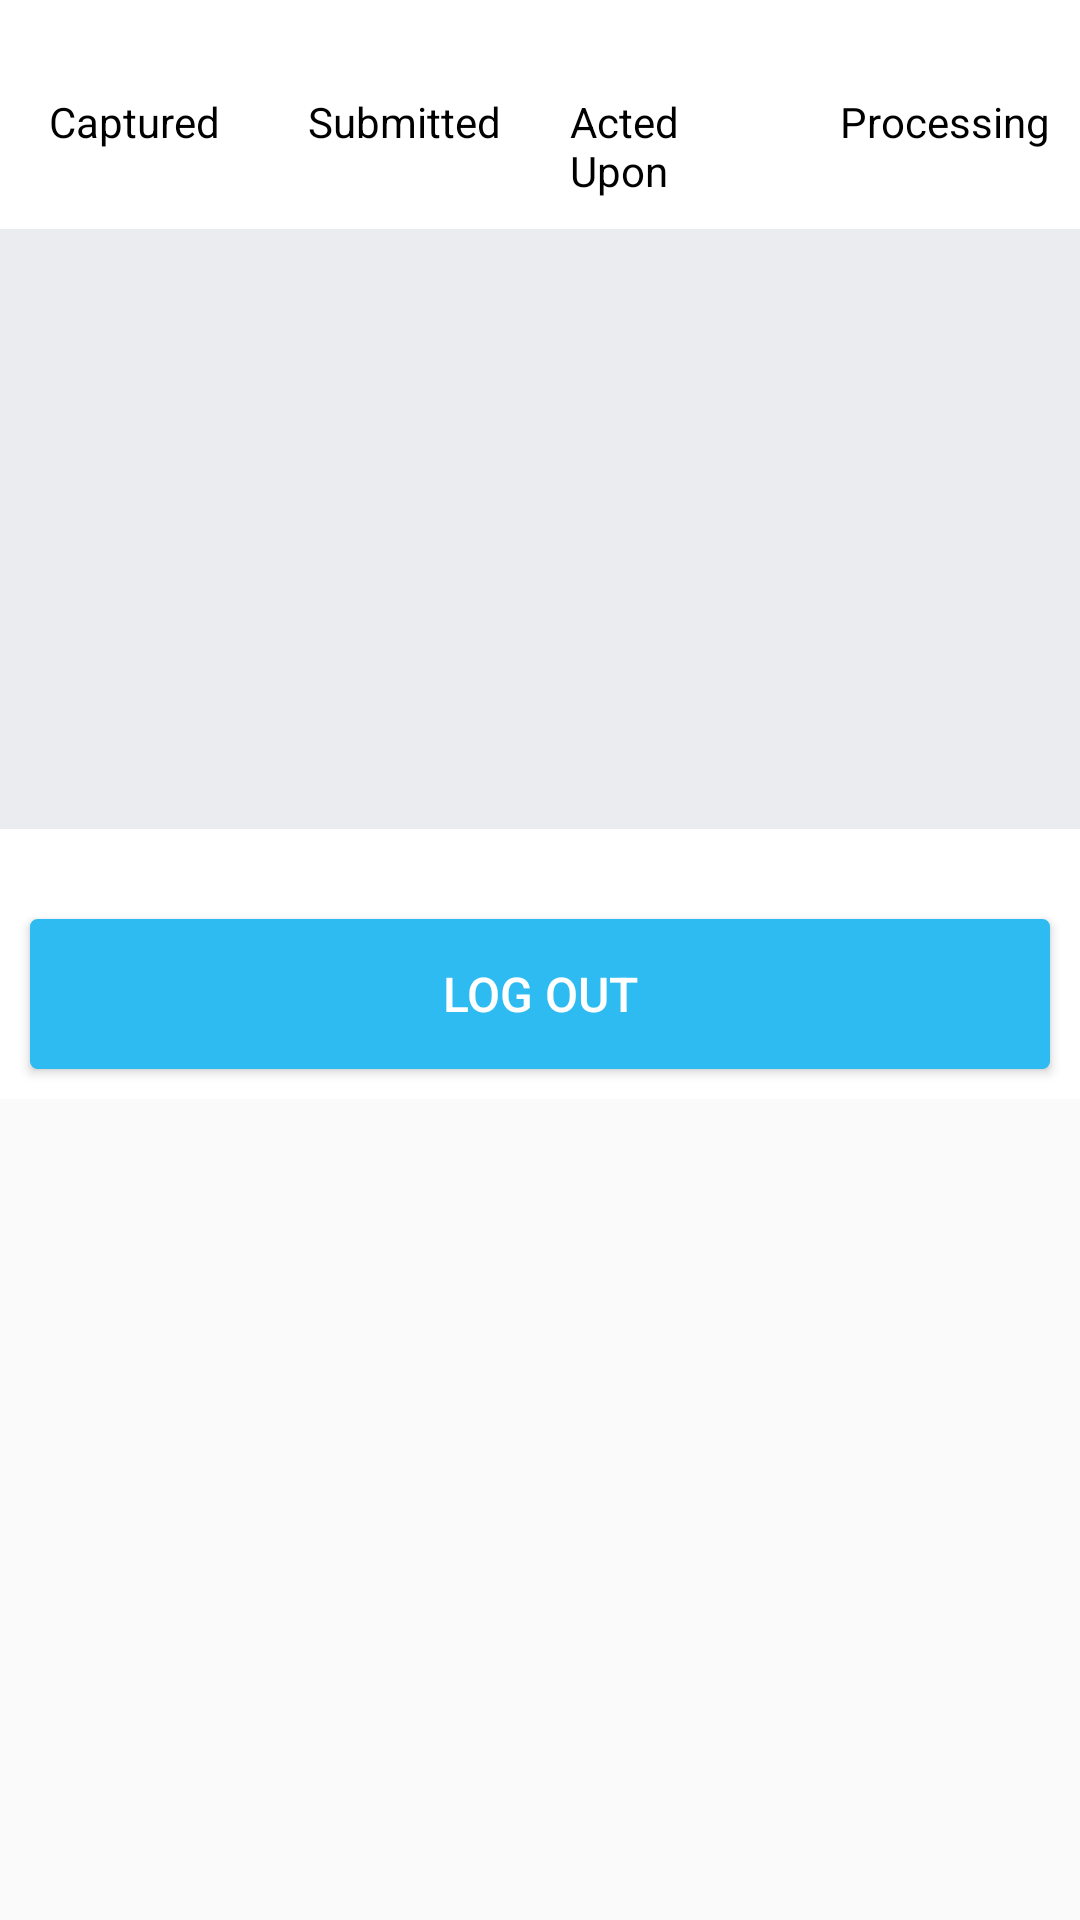

Reconstruct the res/layout file that produces this screen, plus the resources it refers to.
<!-- AndroidManifest.xml: application theme AppTheme -->
<!-- res/layout/fragment_profile.xml -->
<?xml version="1.0" encoding="utf-8"?>
<ScrollView
    xmlns:android="http://schemas.android.com/apk/res/android"
    xmlns:app="http://schemas.android.com/apk/res-auto"
    xmlns:tools="http://schemas.android.com/tools"
    android:layout_width="match_parent"
    android:layout_height="match_parent"
    >
    <RelativeLayout
        android:layout_width="match_parent"
        android:layout_height="match_parent"
        android:background="@color/white"
        >
        <LinearLayout
            android:id="@+id/user_profile_main_layout"
            android:layout_width="match_parent"
            android:layout_height="match_parent"
            android:orientation="vertical"
            android:visibility="visible"
            >
            <LinearLayout
                android:layout_width="match_parent"
                android:layout_height="wrap_content"
                android:orientation="horizontal"
                android:weightSum="100"
                >
                <LinearLayout
                    android:layout_width="0dp"
                    android:layout_height="match_parent"
                    android:layout_weight="25"
                    android:orientation="vertical"
                    android:padding="10dp"
                    >
                    <TextView
                        android:id="@+id/profile_review_count_textview"
                        android:layout_width="wrap_content"
                        android:layout_height="wrap_content"
                        tools:text="1"
                        android:layout_gravity="center_horizontal"
                        android:textColor="@color/black"
                        />
                    <TextView
                        android:layout_width="wrap_content"
                        android:layout_height="wrap_content"
                        android:layout_marginTop="2dp"
                        tools:text="Review"
                        android:text="@string/profile_captured"
                        android:layout_gravity="center_horizontal"
                        android:textColor="@color/black"
                        />
                </LinearLayout>
                <LinearLayout
                    android:layout_width="0dp"
                    android:layout_height="match_parent"
                    android:layout_weight="25"
                    android:orientation="vertical"
                    android:padding="10dp"
                    >
                    <TextView
                        android:id="@+id/profile_photo_count_textview"
                        android:layout_width="wrap_content"
                        android:layout_height="wrap_content"
                        tools:text="2"
                        android:layout_gravity="center_horizontal"
                        android:textColor="@color/black"
                        />
                    <TextView
                        android:layout_width="wrap_content"
                        android:layout_height="wrap_content"
                        android:layout_marginTop="2dp"
                        android:text="@string/profile_submitted"
                        android:layout_gravity="center_horizontal"
                        android:textColor="@color/black"
                        />
                </LinearLayout>
                <LinearLayout
                    android:layout_width="0dp"
                    android:layout_weight="25"
                    android:layout_height="match_parent"
                    android:orientation="vertical"
                    android:padding="10dp"
                    >
                    <TextView
                        android:id="@+id/profile_saved_count_textview"
                        android:layout_width="wrap_content"
                        android:layout_height="wrap_content"
                        tools:text="3"
                        android:layout_gravity="center_horizontal"
                        android:textColor="@color/black"
                        />
                    <TextView
                        android:layout_width="wrap_content"
                        android:layout_height="wrap_content"
                        android:layout_marginTop="2dp"
                        android:text="@string/profile_acted_upon"
                        android:layout_gravity="center_horizontal"
                        android:textColor="@color/black"
                        />
                </LinearLayout>
                <LinearLayout
                    android:layout_width="0dp"
                    android:layout_weight="25"
                    android:layout_height="match_parent"
                    android:orientation="vertical"
                    android:padding="10dp"
                    >
                    <TextView
                        android:id="@+id/profile_added_count_textview"
                        android:layout_width="wrap_content"
                        android:layout_height="wrap_content"
                        tools:text="1"
                        android:layout_gravity="center_horizontal"
                        android:textColor="@color/black"
                        />
                    <TextView
                        android:layout_width="wrap_content"
                        android:layout_height="wrap_content"
                        android:layout_marginTop="2dp"
                        android:text="@string/profile_processing"
                        android:layout_gravity="center_horizontal"
                        android:textColor="@color/black"
                        />
                </LinearLayout>
            </LinearLayout>
            <RelativeLayout
                android:layout_width="match_parent"
                android:layout_height="200dp"
                android:background="@color/bluishGrey"
                >
                <LinearLayout
                    android:layout_width="wrap_content"
                    android:layout_height="wrap_content"
                    android:orientation="vertical"
                    android:layout_centerInParent="true"
                    >
                    <ImageView
                        android:id="@+id/profile_imageview"
                        android:layout_width="90dp"
                        android:layout_height="90dp"
                        android:layout_gravity="center_horizontal"
                        android:src="@drawable/steve"
                        />
                    <TextView
                        android:id="@+id/profile_name_textview"
                        android:layout_width="wrap_content"
                        android:layout_height="wrap_content"
                        android:layout_marginTop="10dp"
                        tools:text="Hani Audah"
                        android:textSize="24sp"
                        android:textColor="@color/black"
                        android:layout_gravity="center_horizontal"
                        />
                    <TextView
                        android:id="@+id/profile_location_textview"
                        android:layout_width="wrap_content"
                        android:layout_height="wrap_content"
                        android:layout_marginTop="3dp"
                        tools:text="San Francisco"
                        android:textSize="14sp"
                        android:textColor="@color/black"
                        android:layout_gravity="center_horizontal"
                        />
                </LinearLayout>
            </RelativeLayout>
            <Button
                android:id="@+id/profile_logout_button"
                android:layout_height="50dp"
                android:layout_width="match_parent"
                android:layout_marginTop="30dp"
                android:layout_marginLeft="10dp"
                android:layout_marginRight="10dp"
                android:background="@drawable/no_content_button"
                android:textSize="16sp"
                android:textColor="@color/white"
                android:text="@string/logout"
                tools:text="Log Out"
                />
            <Space
                android:layout_width="match_parent"
                android:layout_height="10dp"
                />
        </LinearLayout>
    </RelativeLayout>
</ScrollView>
<!-- resources referenced by this layout -->
<resources>
  <color name="black">#000000</color>
  <color name="bluishGrey">#EAECEF</color>
  <color name="white">#FFFFFF</color>
  <!-- drawable no_content_button (drawable) -->
  <shape
      xmlns:android="http://schemas.android.com/apk/res/android"
      android:shape="rectangle"
      >
  
      <solid android:color="@color/lightBlue" />
  
      <stroke
          android:width="1dp"
          android:color="@color/lightBlue"
          />
  
      <padding
          android:bottom="5dp"
          android:left="5dp"
          android:right="5dp"
          android:top="5dp"
          />
  
      <corners android:radius="2dp" />
  
  </shape>
  <string name="logout">Log Out</string>
  <string name="profile_acted_upon">Acted Upon</string>
  <string name="profile_captured">Captured</string>
  <string name="profile_processing">Processing</string>
  <string name="profile_submitted">Submitted</string>
  <style name="AppTheme" parent="Theme.AppCompat.Light.DarkActionBar">
          
          <item name="colorPrimary">@color/colorPrimary</item>
          <item name="colorPrimaryDark">@color/colorPrimaryDark</item>
          <item name="colorAccent">@color/colorAccent</item>
          <item name="android:actionButtonStyle">@style/ActionButtonStyle</item>
      </style>
  <color name="lightBlue">#2dbbf1</color>
  <color name="colorPrimary">#3F51B5</color>
  <color name="colorPrimaryDark">#303F9F</color>
  <color name="colorAccent">#FF4081</color>
  <style name="ActionButtonStyle" parent="@android:style/Widget.Holo.Light.ActionButton">
          <item name="android:minWidth">0dip</item>
          <item name="android:paddingLeft">0dip</item>
          <item name="android:paddingRight">0dip</item>
      </style>
</resources>
